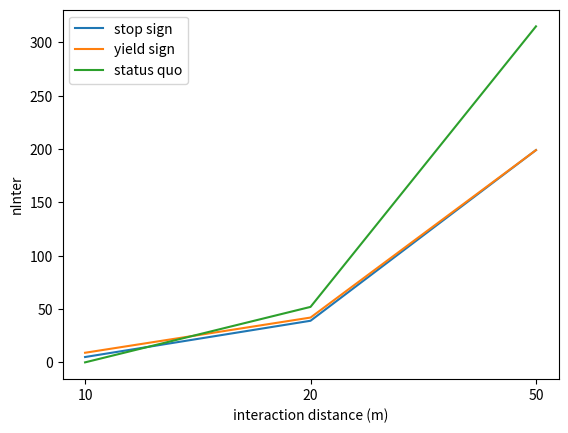
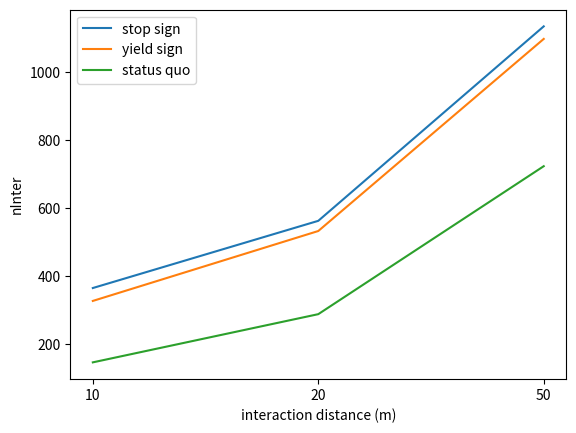

The script that saved these images, in order:
stop_nInter10 = {1: 5.133333333333334, 2: 364.2}

stop_nInter20 = {1: 39.666666666666664, 2: 562.2}

stop_nInter50 = {1: 199.86666666666667, 2: 1135.8}

yield_nInter50 = {1: 199.8, 2: 1098.0}

yield_nInter20 = {1: 42.86666666666667, 2: 532.3333333333334}

yield_nInter10 = {1: 9.133333333333333, 2: 326.93333333333334}

sQuo_nInter10 = {1: 0.0, 2: 145.33333333333334}

sQuo_nInter20 = {1: 52.6, 2: 287.1333333333333}

sQuo_nInter50 = {1: 315.3333333333333, 2: 723.2666666666667}

import matplotlib.pyplot as plt

x = ['10', '20', '50']
y_stop_1 = [5, 39, 199]
y_stop_2 = [364, 562, 1135]

y_yield_1 = [9, 42, 199]
y_yield_2 = [326, 532, 1098]

y_sQuo_1 = [0, 52, 315]
y_sQuo_2 = [145, 287, 723]

plt.plot(x, y_stop_1)
plt.plot(x, y_yield_1)
plt.plot(x, y_sQuo_1)

plt.legend(['stop sign', 'yield sign', 'status quo'])
plt.xlabel('interaction distance (m)')
plt.ylabel('nInter')
plt.savefig('rearEnd-nInter_variations.pdf')

plt.close()

plt.plot(x, y_stop_2)
plt.plot(x, y_yield_2)
plt.plot(x, y_sQuo_2)

plt.legend(['stop sign', 'yield sign', 'status quo'])
plt.xlabel('interaction distance (m)')
plt.ylabel('nInter')
plt.savefig('side-nInter_variations.pdf')

plt.legend(['stop sign', 'yield sign', 'status quo'])

plt.close()
